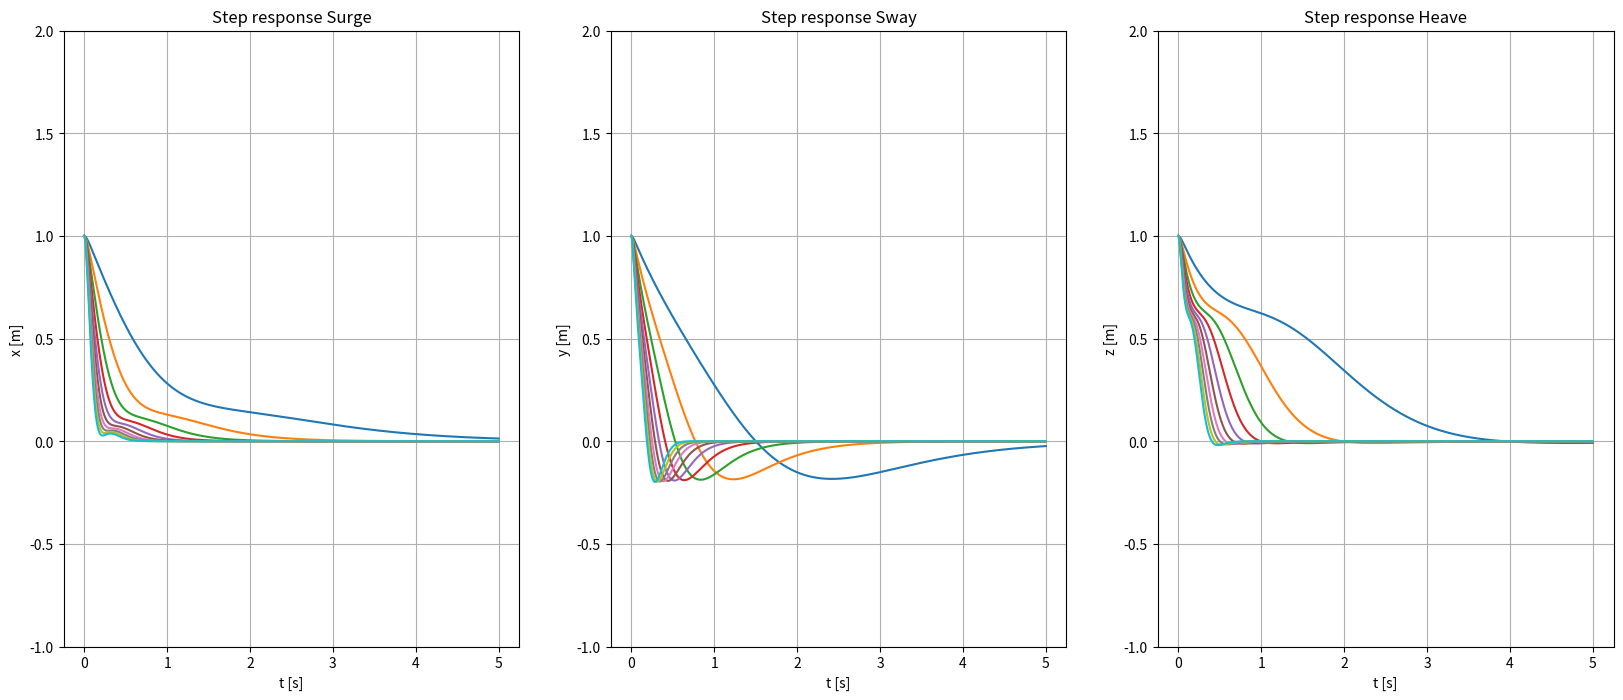

Recreate this plot in Python.
import numpy as np
import matplotlib.pyplot as plt
from scipy.spatial.transform import Rotation as R
from scipy.integrate import odeint
# Constants
m = 11.5                    # Kg
W = 112.8                   # Newton
B = 114.8                   # Newtons
r_b = np.array([[0],        # m
                [0],
                [0]])
r_g = np.array([[0],        # m
                [0],
                [0.02]])
I_x = 0.16                  # Kg m**2
I_y = 0.16                  # Kg m**2
I_z = 0.16                  # Kg m**2

X_u = -4.03                 # Ns/m
N_r = -0.07                 # Ns/m
Y_v = -6.22                 # Ns/m
K_p = -0.07                 # Ns/m
M_q = -0.07                 # Ns/m
Z_w = -5.18

X_u_abs = -18.18            # Ns**2/m**2
Y_v_abs = -21.66            # Ns**2/m**2
Z_w_abs = -36.99            # Ns**2/m**2
K_p_abs = -1.55             # Ns**2/m**2
M_q_abs = -1.55             # Ns**2/m**2
N_r_abs = -1.55

X_udot = -5.5               # Kg
Y_vdot = -12.7              # Kg
Z_wdot = -14.57             # Kg
K_pdot = -0.12              # Kg m**2/rad
M_qdot = -0.12              # Kg m**2/rad
N_rdot = -0.12              # Kg m**2/rad


def split(array, nrows, ncols):
    """Split a matrix into sub-matrices."""
    r, h = array.shape
    return (array.reshape(h//nrows, nrows, -1, ncols)
            .swapaxes(1, 2)
            .reshape(-1, nrows, ncols))

def Combine4(M11, M12, M21, M22):
    return np.array(np.concatenate((np.concatenate((M11, M12), axis=1),
                                    np.concatenate((M21, M22), axis=1))))


def S(a):
    return np.array([[0, -a[2], a[1]], [a[2], 0, -a[0]], [-a[1], a[0], 0]])


def U(q):
    e = np.array([q[1], q[2], q[3]])
    top = -e
    bottom = q[0] * I3x3 + S(e)
    return np.array([top, bottom[0], bottom[1], bottom[2]])


def C(v):
    global _M11, _M12, _M21, _M22
    C11 = Zero3x3
    C12 = -S(_M11@v[:3] + _M12@v[3:])
    C21 = C12
    C22 = -S(_M22@v[:3] + _M21@v[3:])
    return Combine4(C11, C12, C21, C22)


def D(nu):
    DL = -np.diag((X_u, Y_v, Z_w, K_p, M_q, N_r))
    DNL = -np.diag((X_u_abs*abs(nu[0]), Y_v_abs*abs(nu[1]), Z_w_abs*abs(
        nu[2]), K_p_abs*abs(nu[3]), M_q_abs*abs(nu[4]), N_r_abs*abs(nu[5])))
    return DL + DNL


def Kp(q):
    return Combine4(R.from_quat(q).as_matrix()*Kx, Zero3x3, Zero3x3, c*I3x3)


def quatMul(q1, q2):
    M11 = np.array([q1[0]])
    M12 = np.array(-q1[1:])
    M21 = np.array([[q1[1]], [q1[2]], [q1[3]]])
    M22 = np.array(q1[0]*I3x3 + S(q1[1:]))
    Mx = np.concatenate([M11, M12])
    Kk = np.concatenate([M21, M22], axis=1)
    result = np.array([Mx, Kk[0], Kk[1], Kk[2]])
    return result@q2


def conjugate(q):
    return np.array([q[0], -q[1], -q[2], -q[3]])


def sign(a):
    return 1 if a >= 0 else -1


Zero3x3 = np.array([[0]*3]*3)
Zero4x3 = np.array([[0]*3]*4)
I3x3 = np.diag([1]*3)

_M11rb = np.array([[m, 0, 0], [0, m, 0], [0, 0, m]])
#_M12rb = np.array([[0, m*r_g[2][0], 0], [-m*r_g[2][0], 0, 0], [0, 0, 0]])
#_M21rb = np.array([[0, -m*r_g[2][0], 0], [m*r_g[2][0], 0, 0], [0, 0, 0]])
_M12rb = Zero3x3
_M21rb = Zero3x3
_M22rb = np.array([[I_x, 0, 0], [0, I_y, 0], [0, 0, I_z]])
_M11A = -np.array([[X_udot, 0, 0], [0, Y_vdot, 0], [0, 0, Z_wdot]])
_M12A = Zero3x3
_M21A = Zero3x3
_M22A = np.array([[K_pdot, 0, 0], [0, M_qdot, 0], [0, 0, N_rdot]])
Mrb = Combine4(_M11rb, _M12rb, _M21rb, _M22rb)
MA = Combine4(_M11A,_M12A,_M21A,_M22A)
M = Mrb + MA
_M11, _M12, _M21, _M22 = split(M,3,3)


# Python program to implement Runge Kutta method
def f(zeta,t):
    global M
    x = zeta[:3]
    q = zeta[3:7]/np.linalg.norm(zeta[3:7])
    #print(zeta[3:7])
    v = zeta[7:]
    z1 = x - x_d
    q_tilde = quatMul(conjugate(q_d), q)
    q_tilde /= np.linalg.norm(q_tilde)
    z2 = sign(q[0])*np.array([q_tilde[1], q_tilde[2], q_tilde[3]])
    z = np.concatenate([z1, z2])
    zeta11 = np.concatenate([R.from_quat(q).as_matrix(), Zero3x3], axis=1)
    zeta22 = np.concatenate([Zero4x3, 1/2*U(q)], axis=1)
    zetaDot = np.concatenate([zeta11, zeta22])@v
    vDot = -np.linalg.inv(M)@(C(v)@v+D(v)@v+Kd@v+Kp(q)@z)
    return np.concatenate([zetaDot, vDot])


x_init = np.array([1, 1, 1])
q_init = np.array([0.5]*4)
v_init = np.array([0]*6)
zeta0 = np.concatenate([x_init, q_init, v_init])

x_d = np.array([0, 0, 0])
q_d = np.array([1] + [0]*3)

t = np.linspace(0,5,1000)

Kp_values = np.linspace(1000,10000,10)
Kd_values = np.linspace(1000,10000,10)
sim_x = []
sim_y = []
sim_z = []



for value in range(10):
    c  = Kd_values[value]
    Kd = 1000*np.diag([1]*6)
    Kx = Kp_values[value]
    sim = odeint(f,zeta0,t)
    x = sim[:, 0]
    y = sim[:, 1]
    z = sim[:, 2]
    sim_x.append(x)
    sim_y.append(y)
    sim_z.append(z)


## Plot

# 3D
# fig, ax = plt.subplots(subplot_kw={"projection": "3d"})
# ax.set_xlabel('x [m]')
# ax.set_ylabel('y [m]')
# ax.set_zlabel('z [m]')
# ax.set_xlim([0,10])
# ax.set_ylim([0,10])
# ax.set_zlim([0,10])
# ax.plot3D(x, y, z)

# 2D
fig, axs = plt.subplots(1, 3, figsize=(20, 8))
axs[0].set_ylabel('x [m]')
axs[0].set_title('Step response Surge')
axs[1].set_ylabel('y [m]')
axs[1].set_title('Step response Sway')
axs[2].set_ylabel('z [m]')
axs[2].set_title('Step response Heave')

for i in range(len(Kp_values)):
    axs[0].plot(t, sim_x[i])
    axs[1].plot(t, sim_y[i])
    axs[2].plot(t, sim_z[i])

for ax in axs:
    ax.grid()
    ax.set_xlabel('t [s]')
    ax.set_ylim([-1, 2])
plt.show()